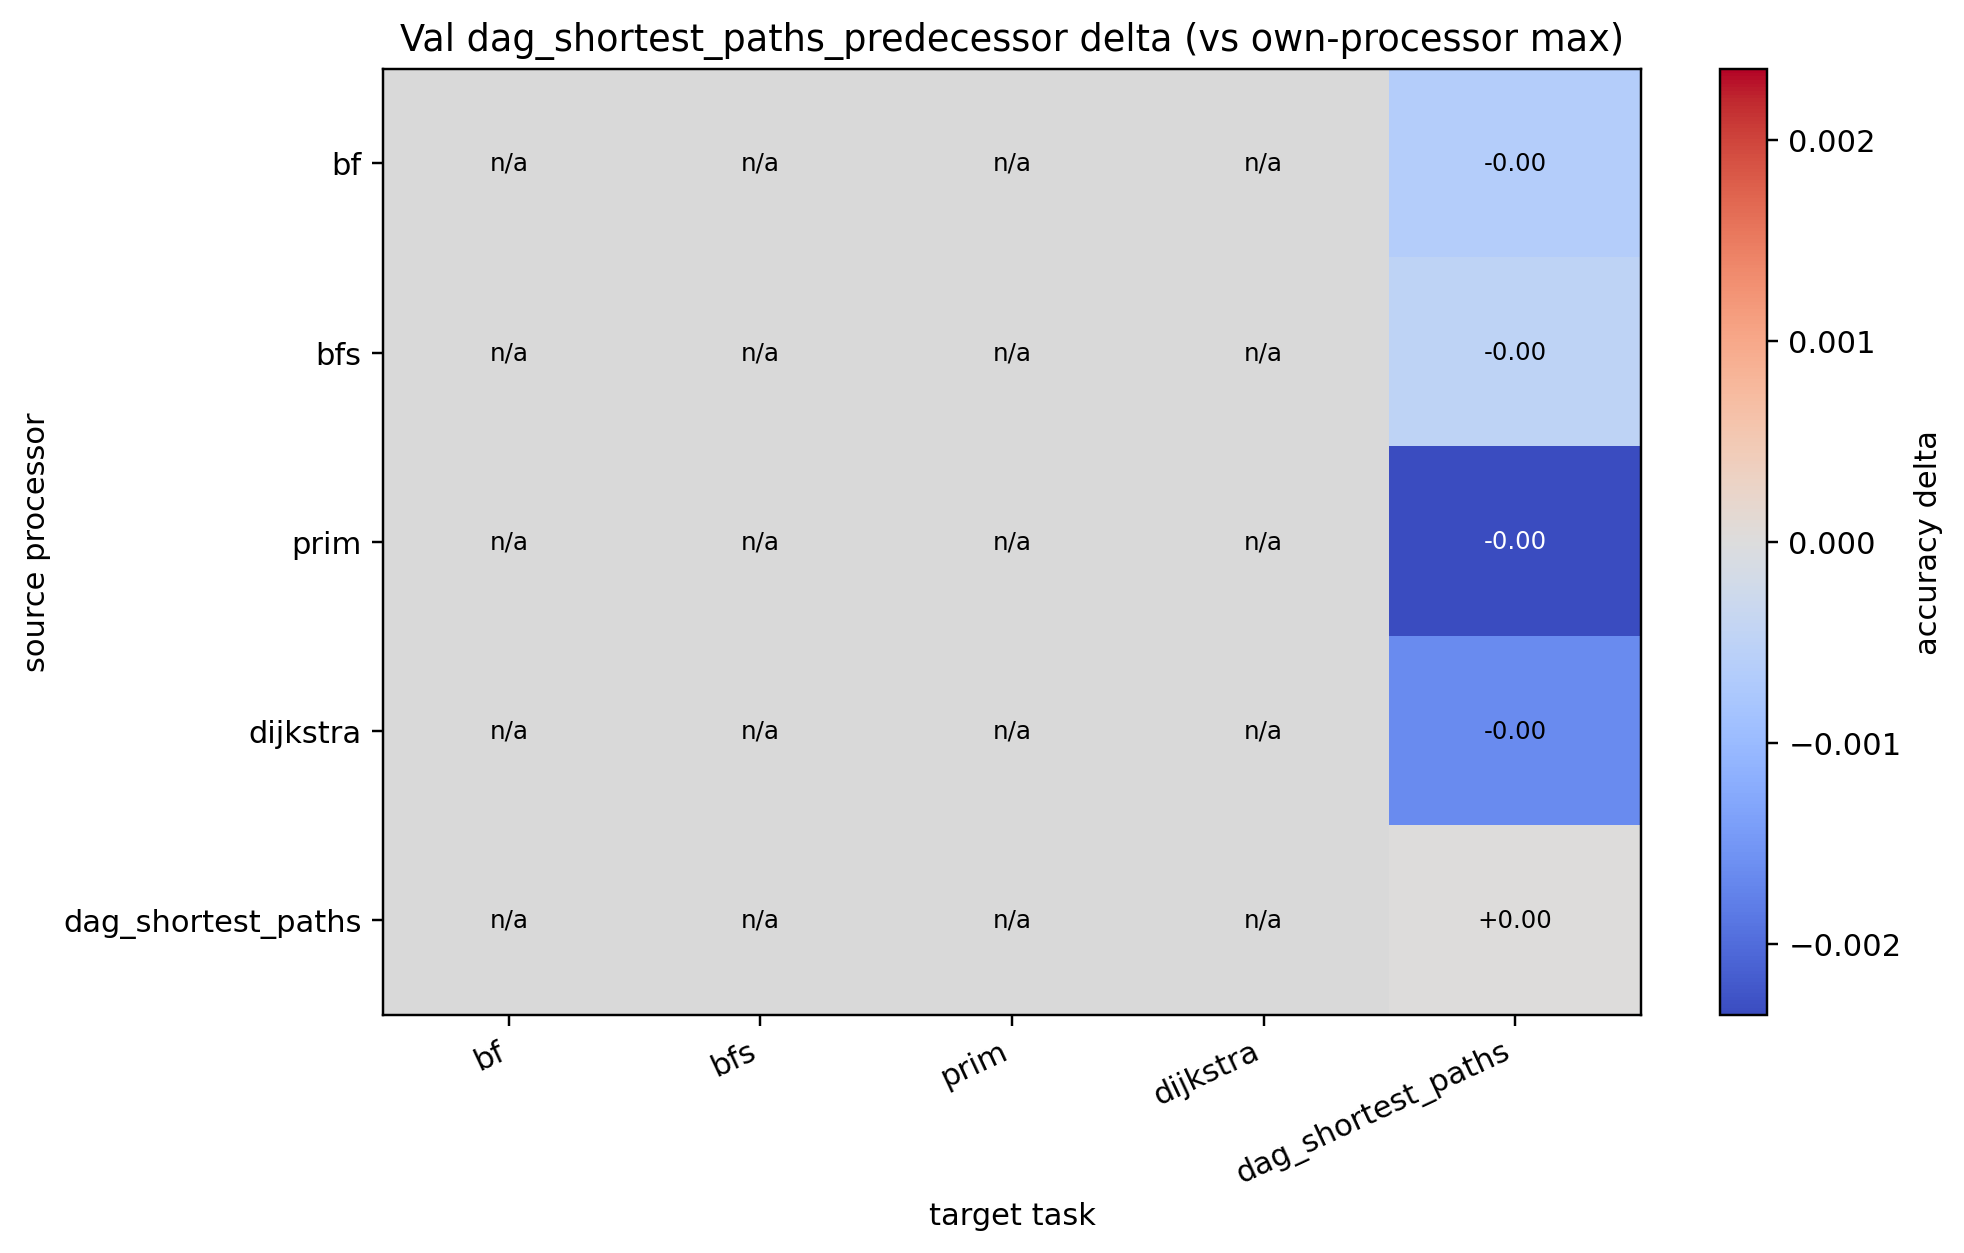

The table this chart was drawn from, first rows:
source, bf, bfs, prim, dijkstra, dag_shortest_paths
bf, , , , , -0.000636
bfs, , , , , -0.000490
prim, , , , , -0.002355
dijkstra, , , , , -0.001647
dag_shortest_paths, , , , , 0.000000
